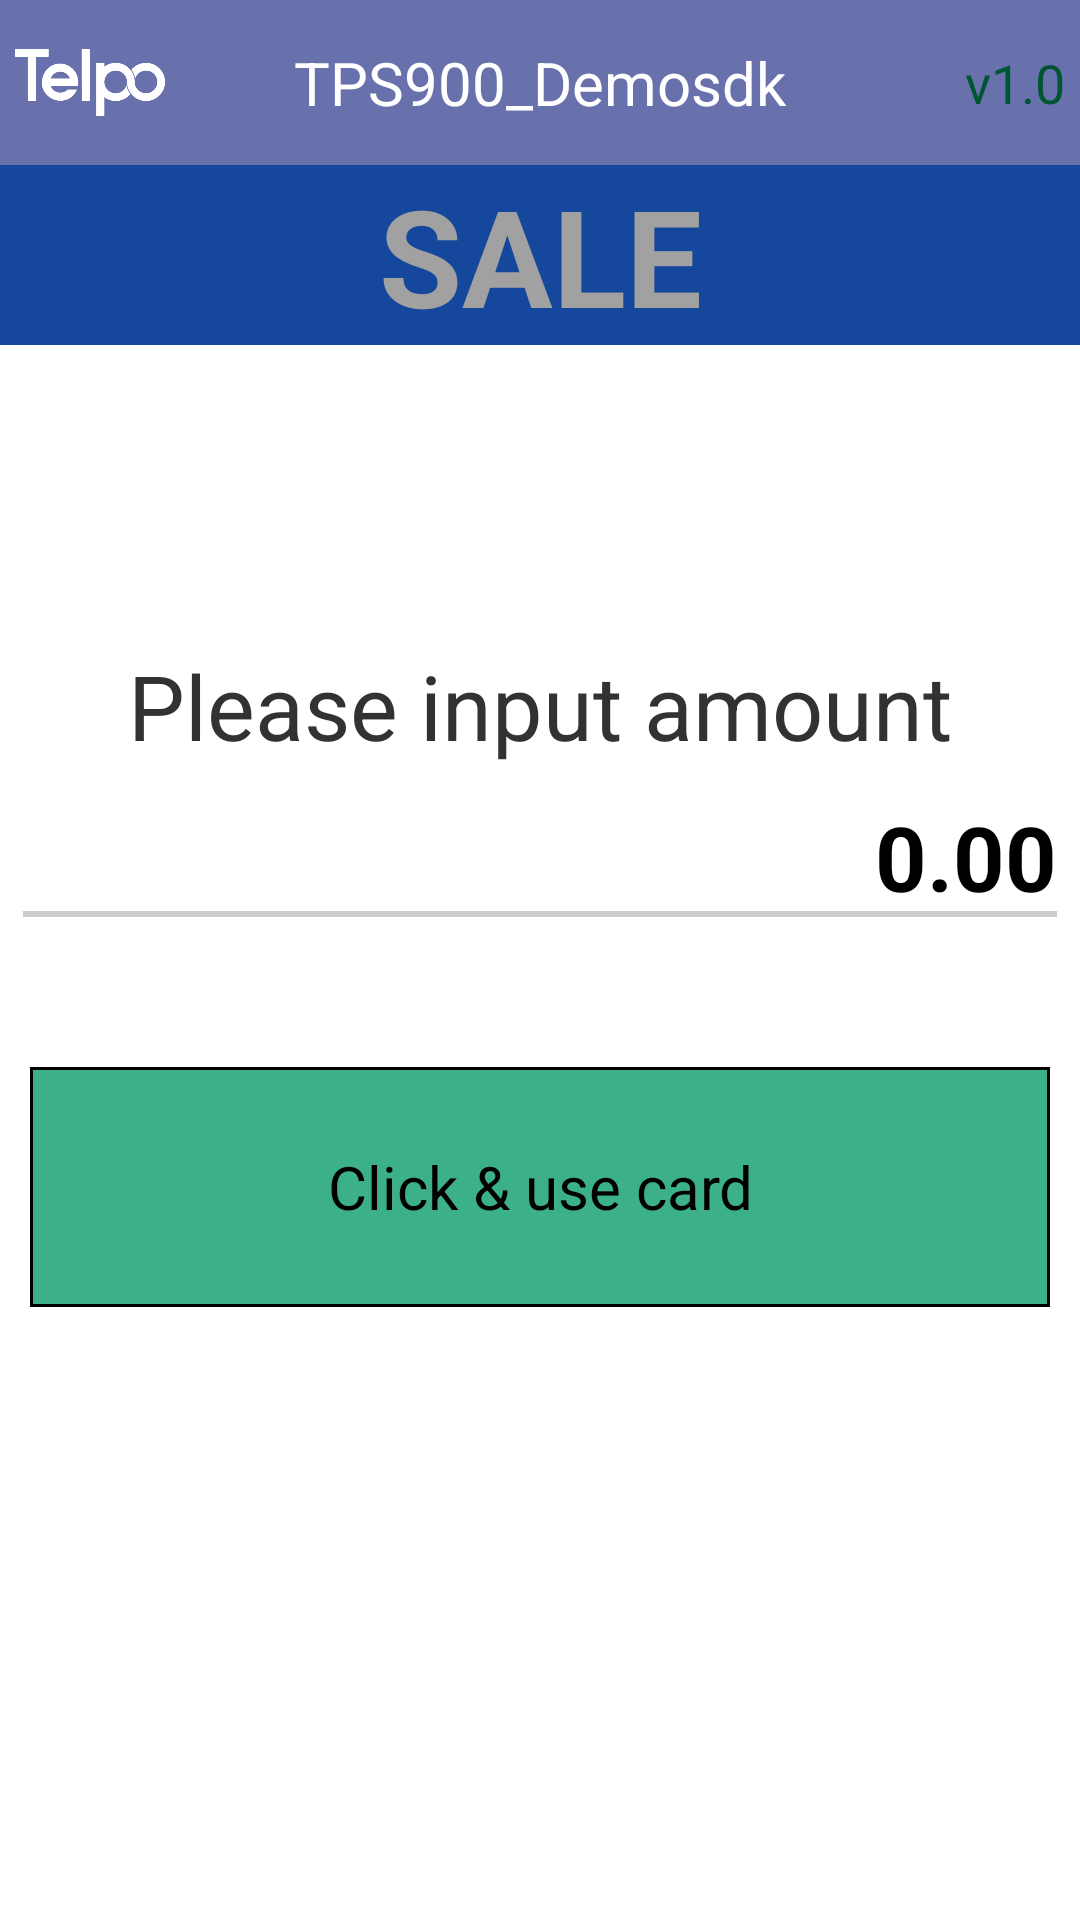

Write the Android layout XML for this screen, with the resource values it uses.
<!-- AndroidManifest.xml: application theme AppTheme -->
<!-- res/layout/activity_sale.xml -->
<?xml version="1.0" encoding="utf-8"?>
<LinearLayout xmlns:android="http://schemas.android.com/apk/res/android"
    xmlns:tools="http://schemas.android.com/tools"
    android:layout_width="match_parent"
    android:layout_height="match_parent"
    android:orientation="vertical">


    <include layout="@layout/titlebar" />

    <TextView
        android:layout_width="match_parent"
        android:layout_height="wrap_content"
        android:text="@string/menu_sale"
        android:textSize="45dp"
        android:background="#15479c"
        android:textColor="#a1a1a1"
        android:textStyle="bold"
        android:gravity="center" />

    <LinearLayout

        android:id="@+id/TableLayout03"
        android:layout_width="wrap_content"
        android:layout_height="wrap_content"
        android:orientation="vertical"
        android:layout_gravity="center_horizontal">

        <TextView
            android:layout_marginStart="35dp"
            android:layout_marginEnd="35dp"
            android:layout_width="wrap_content"
            android:layout_height="wrap_content"
            android:text="@string/sale_inputAmount"
            android:textSize="30sp"
            android:layout_marginTop="100dp" />

        <EditText
            android:id="@+id/inputAmt"
            android:layout_marginTop="10dp"
            android:layout_width="match_parent"
            android:layout_height="match_parent"
            android:gravity="center_vertical|end"
            android:textSize="30sp"
            android:inputType="number"
            android:maxLength="13"
            android:textColor="#000000"
            android:text="0.00"
            style="?android:listSeparatorTextViewStyle"/>

    </LinearLayout>

    <Button
        android:id="@+id/btn_saleStart"
        android:layout_width="match_parent"
        android:layout_height="80dp"
        android:layout_marginStart="10dp"
        android:layout_marginEnd="10dp"
        android:layout_gravity="center_horizontal"
        android:textAllCaps="false"
        android:text="@string/sale_click_useCard"
        android:textSize="20dp"
        android:background="@drawable/button_number_violet_shape"
        android:layout_marginTop="50dp"/>


</LinearLayout>
<!-- res/layout/titlebar.xml (included above) -->
<?xml version="1.0" encoding="utf-8"?>
<RelativeLayout xmlns:android="http://schemas.android.com/apk/res/android"
    android:layout_width="match_parent"
    android:layout_height="55dp"
    android:layout_gravity="center"
    android:padding="5dp"
    android:background="#6871ac" >

    <ImageView
        android:id="@+id/logo"
        android:layout_width="50dp"
        android:layout_height="fill_parent"
        android:layout_alignParentLeft="true"
        android:layout_gravity="center_vertical"
        android:src="@mipmap/telpo_white" />

    <TextView
        android:id="@+id/title_tv"
        android:layout_width="wrap_content"
        android:layout_height="match_parent"
        android:layout_centerHorizontal="true"
        android:layout_gravity="center|center_vertical|center_horizontal"
        android:gravity="center"
        android:text="TPS900_Demosdk"
        android:textColor="#FFFFFF"
        android:textSize="20sp" />

    <TextView
        android:layout_width="wrap_content"
        android:layout_height="match_parent"
        android:layout_alignParentRight="true"
        android:layout_gravity="right|center_vertical"
        android:gravity="center"
        android:text="v1.0"
        android:textColor="#005533"
        android:textSize="18sp" />

</RelativeLayout>
<!-- resources referenced by this layout -->
<resources>
  <!-- drawable button_number_violet_shape (drawable) -->
  <?xml version="1.0" encoding="utf-8"?>
  <selector xmlns:android="http://schemas.android.com/apk/res/android">
  <item android:state_enabled="false" android:drawable="@color/gray_blue"></item>
      <item android:state_pressed="true"> 
  <shape>
  
              
              <gradient android:angle="270" android:endColor="#bdeadc" android:startColor="#bdeadc" />
              
              <stroke android:width="1sp" android:color="#000000" />
              
              <corners android:radius="0dp" />
              
             
          </shape></item>
      <item android:state_focused="true"> 
  <shape>
              <gradient android:angle="270" android:endColor="#bdeadc" android:startColor="#bdeadc" />
  
              <stroke android:width="1sp" android:color="#000000" />
  
              <corners android:radius="0dp" />
  
              <padding android:bottom="10dp" android:left="10dp" android:right="10dp" android:top="10dp" />
          </shape></item>
      <item> 
  <shape>
              <gradient android:angle="270" android:endColor="#3caf8b" android:startColor="#3caf8b" />
  
              <stroke android:width="1sp" android:color="#000000" />
  
              <corners android:radius="0dp" />
  
              <padding android:bottom="10dp" android:left="10dp" android:right="10dp" android:top="10dp" />
          </shape></item>
  
  </selector>
  <!-- mipmap telpo_white: png bitmap (mipmap-hdpi, 9284 bytes) -->
  <string name="menu_sale">SALE</string>
  <string name="sale_click_useCard">Click &amp; use card</string>
  <string name="sale_inputAmount">Please input amount</string>
  <style name="AppTheme" parent="AppBaseTheme">
          
      </style>
  <color name="gray_blue">#bdeadc</color>
  <style name="AppBaseTheme" parent="android:Theme.Holo.Light">
          
      </style>
</resources>
